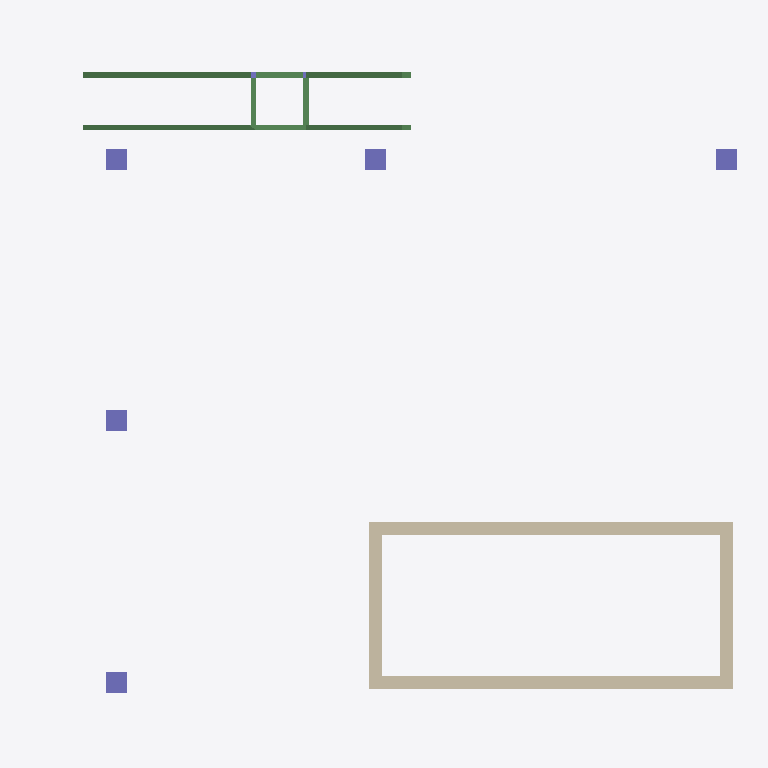
Plan cut of the same IFC building model at storey 'Mid-Landing 2' (level 4.85 m, cut at 6.25 m), seen from above with north up, elements coloured by IFC class: 8 beams (green), 6 columns (violet), 4 walls (beige). Cut surfaces are drawn darker.
Extent 13.6 m × 11.9 m × 11.9 m (x, y, z). Storeys (7): Level 1 at 0.00 m; Mechanical Workshop at 1.00 m; Mid-Landing 1 at 2.40 m; Level 2 at 3.00 m; Mid-Landing 2 at 4.85 m; E&I Workshop at 6.95 m; Lower Roof at 11.95 m. Elements (87): 46 IfcBeam, 20 IfcColumn, 17 IfcSlab, 4 IfcWall.

HEADER;
FILE_DESCRIPTION(('ViewDefinition [ReferenceView_V1.2]','RevitIdentifiers [VersionGUID: 84bfa317-173f-4456-af3c-c15a64059685, NumberOfSaves: 1]','CoordinateReference [CoordinateBase: Shared Coordinates]','ExchangeRequirement [BuildingService]'),'2;1');
FILE_NAME('-NA-','2023-09-26T15:43:36',(''),(''),'ODA IFC SDK 22.8','22.1.40.58 - Exporter 22.6.2.0 - Alternate UI 22.6.2.0','');
FILE_SCHEMA(('IFC4'));
ENDSEC;
DATA;
#92=IFCPROJECT('0OmljFgJD3Q8_YfSwKdZTv',#20,'-NA-',$,$,'-NA-','Project Status',(#87),#84);
#125=IFCSITE('0OmljFgJD3Q8_YfSwKdZTx',#20,'Default',$,$,#124,$,$,.ELEMENT.,$,$,$,$,$);
#95=IFCBUILDING('0OmljFgJD3Q8_YfSwKdZTu',#20,'',$,$,#16,$,'',.ELEMENT.,$,$,$);
#98=IFCBUILDINGSTOREY('0OmljFgJD3Q8_YfSvhOSdQ',#20,'Level 1',$,'Level:8mm Head',#97,$,'Level 1',.ELEMENT.,0.0);
#102=IFCBUILDINGSTOREY('0OmljFgJD3Q8_YfSvhPvOg',#20,'Mechanical Workshop',$,'Level:8mm Head',#101,$,'Mechanical Workshop',.ELEMENT.,1000.0000000000002);
#106=IFCBUILDINGSTOREY('0OmljFgJD3Q8_YfSvhPvOj',#20,'Mid-Landing 1',$,'Level:8mm Head',#105,$,'Mid-Landing 1',.ELEMENT.,2400.0000000000005);
#110=IFCBUILDINGSTOREY('0OmljFgJD3Q8_YfSvhOS9g',#20,'Level 2',$,'Level:8mm Head',#109,$,'Level 2',.ELEMENT.,3000.0);
#114=IFCBUILDINGSTOREY('0OmljFgJD3Q8_YfSvhPvOi',#20,'Mid-Landing 2',$,'Level:8mm Head',#113,$,'Mid-Landing 2',.ELEMENT.,4850.000000000001);
#118=IFCBUILDINGSTOREY('0OmljFgJD3Q8_YfSvhPvOl',#20,'E&I Workshop',$,'Level:8mm Head',#117,$,'E&I Workshop',.ELEMENT.,6950.000000000001);
#122=IFCBUILDINGSTOREY('0OmljFgJD3Q8_YfSvhPvOk',#20,'Lower Roof',$,'Level:8mm Head',#121,$,'Lower Roof',.ELEMENT.,11950.000000000002);
#764=IFCWALL('24lwCN5pz4LgyymLfa0ybD',#20,'Basic Wall:Shear Wall 250mm C40/50:417736',$,'Basic Wall:Shear Wall 250mm C40/50',#752,#763,'417736',.NOTDEFINED.);
#796=IFCWALL('24lwCN5pz4LgyymLfa0ybF',#20,'Basic Wall:Shear Wall 250mm C40/50:417738',$,'Basic Wall:Shear Wall 250mm C40/50',#784,#795,'417738',.NOTDEFINED.);
#693=IFCWALL('24lwCN5pz4LgyymLfa0yb1',#20,'Basic Wall:Shear Wall 250mm C40/50:417732',$,'Basic Wall:Shear Wall 250mm C40/50',#681,#692,'417732',.NOTDEFINED.);
#732=IFCWALL('24lwCN5pz4LgyymLfa0yb3',#20,'Basic Wall:Shear Wall 250mm C40/50:417734',$,'Basic Wall:Shear Wall 250mm C40/50',#720,#731,'417734',.NOTDEFINED.);
#2366=IFCBEAM('24lwCN5pz4LgyymLfa0$Qc',#20,'M_Concrete-Rectangular Beam:UKPFC200X90X30:417827',$,'M_Concrete-Rectangular Beam:UKPFC200X90X30',#2365,#2362,'417827',.BEAM.);
#2438=IFCBEAM('24lwCN5pz4LgyymLfa0$QW',#20,'M_Concrete-Rectangular Beam:UKPFC200X90X30:417829',$,'M_Concrete-Rectangular Beam:UKPFC200X90X30',#2437,#2434,'417829',.BEAM.);
#2753=IFCBEAM('24lwCN5pz4LgyymLfa0$Qs',#20,'M_Concrete-Rectangular Beam:UKPFC200X90X30:417843',$,'M_Concrete-Rectangular Beam:UKPFC200X90X30',#2752,#2749,'417843',.BEAM.);
#3770=IFCBEAM('24lwCN5pz4LgyymLfa0$RW',#20,'M_Concrete-Rectangular Beam:UKPFC200X90X30:417893',$,'M_Concrete-Rectangular Beam:UKPFC200X90X30',#3769,#3766,'417893',.BEAM.);
#894=IFCCOLUMN('24lwCN5pz4LgyymLfa0ybW',#20,'M_Concrete-Rectangular-Column:400x400:417765',$,'M_Concrete-Rectangular-Column:400x400',#893,#890,'417765',.COLUMN.);
#1073=IFCCOLUMN('24lwCN5pz4LgyymLfa0ybe',#20,'M_Concrete-Rectangular-Column:400x400:417773',$,'M_Concrete-Rectangular-Column:400x400',#1072,#1069,'417773',.COLUMN.);
#1246=IFCCOLUMN('24lwCN5pz4LgyymLfa0ybs',#20,'M_Concrete-Rectangular-Column:400x400:417779',$,'M_Concrete-Rectangular-Column:400x400',#1245,#1242,'417779',.COLUMN.);
#1415=IFCCOLUMN('24lwCN5pz4LgyymLfa0yby',#20,'M_Concrete-Rectangular-Column:400x400:417785',$,'M_Concrete-Rectangular-Column:400x400',#1414,#1411,'417785',.COLUMN.);
#1590=IFCCOLUMN('24lwCN5pz4LgyymLfa0ybw',#20,'M_Concrete-Rectangular-Column:400x400:417791',$,'M_Concrete-Rectangular-Column:400x400',#1589,#1586,'417791',.COLUMN.);
#2874=IFCBEAM('24lwCN5pz4LgyymLfa0$Qz',#20,'M_Concrete-Rectangular Beam:UKPFC200X90X30:417848',$,'M_Concrete-Rectangular Beam:UKPFC200X90X30',#2873,#2870,'417848',.BEAM.);
#2625=IFCBEAM('24lwCN5pz4LgyymLfa0$Qe',#20,'M_Concrete-Rectangular Beam:UKPFC200X90X30:417837',$,'M_Concrete-Rectangular Beam:UKPFC200X90X30',#2624,#2621,'417837',.BEAM.);
#2814=IFCBEAM('24lwCN5pz4LgyymLfa0$Qm',#20,'M_Concrete-Rectangular Beam:UKPFC200X90X30:417845',$,'M_Concrete-Rectangular Beam:UKPFC200X90X30',#2813,#2810,'417845',.BEAM.);
#2691=IFCBEAM('24lwCN5pz4LgyymLfa0$Qr',#20,'M_Concrete-Rectangular Beam:UKPFC200X90X30:417840',$,'M_Concrete-Rectangular Beam:UKPFC200X90X30',#2690,#2687,'417840',.BEAM.);
#1753=IFCCOLUMN('24lwCN5pz4LgyymLfa0$Q2',#20,'M_Concrete-Rectangular-Column:UKPFC200X90X30:417799',$,'M_Concrete-Rectangular-Column:UKPFC200X90X30',#1752,#1749,'417799',.COLUMN.);
ENDSEC;